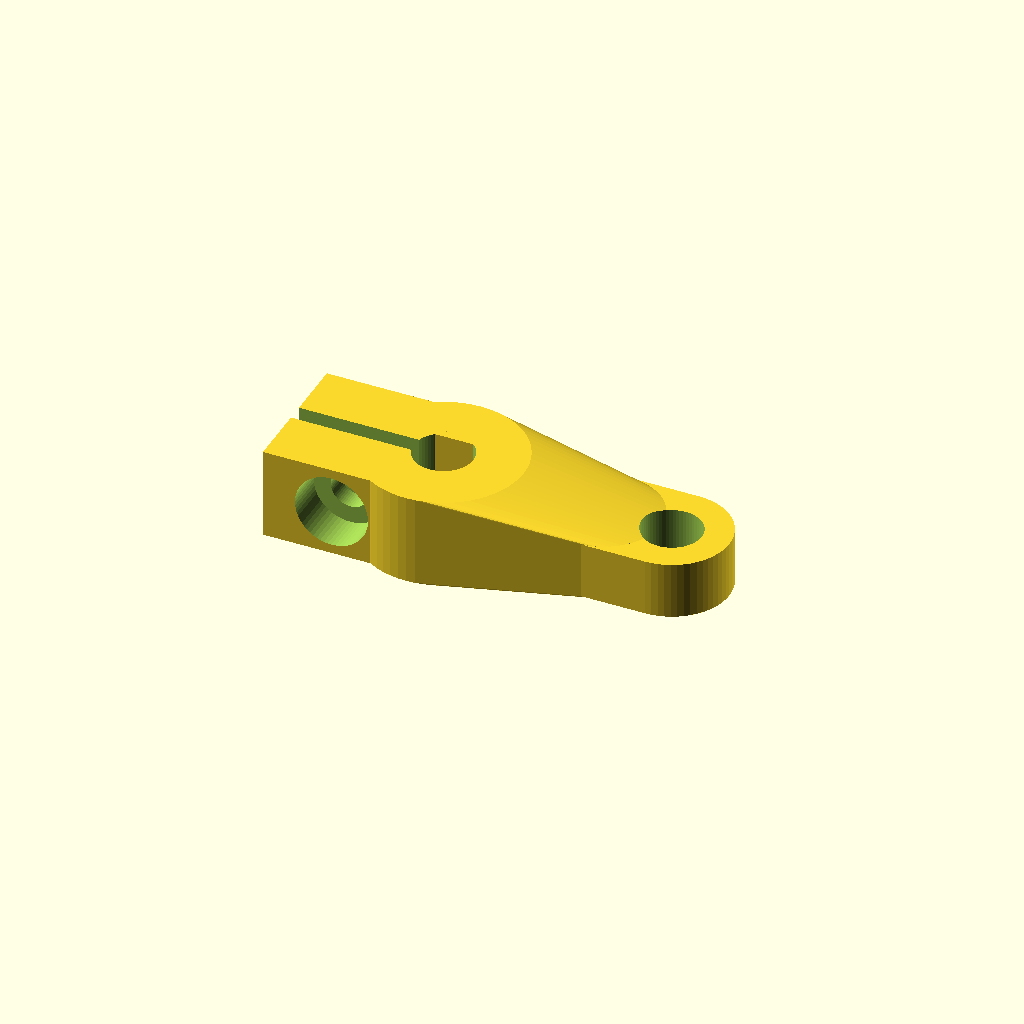
Cell 1 — every parameter at its default value.
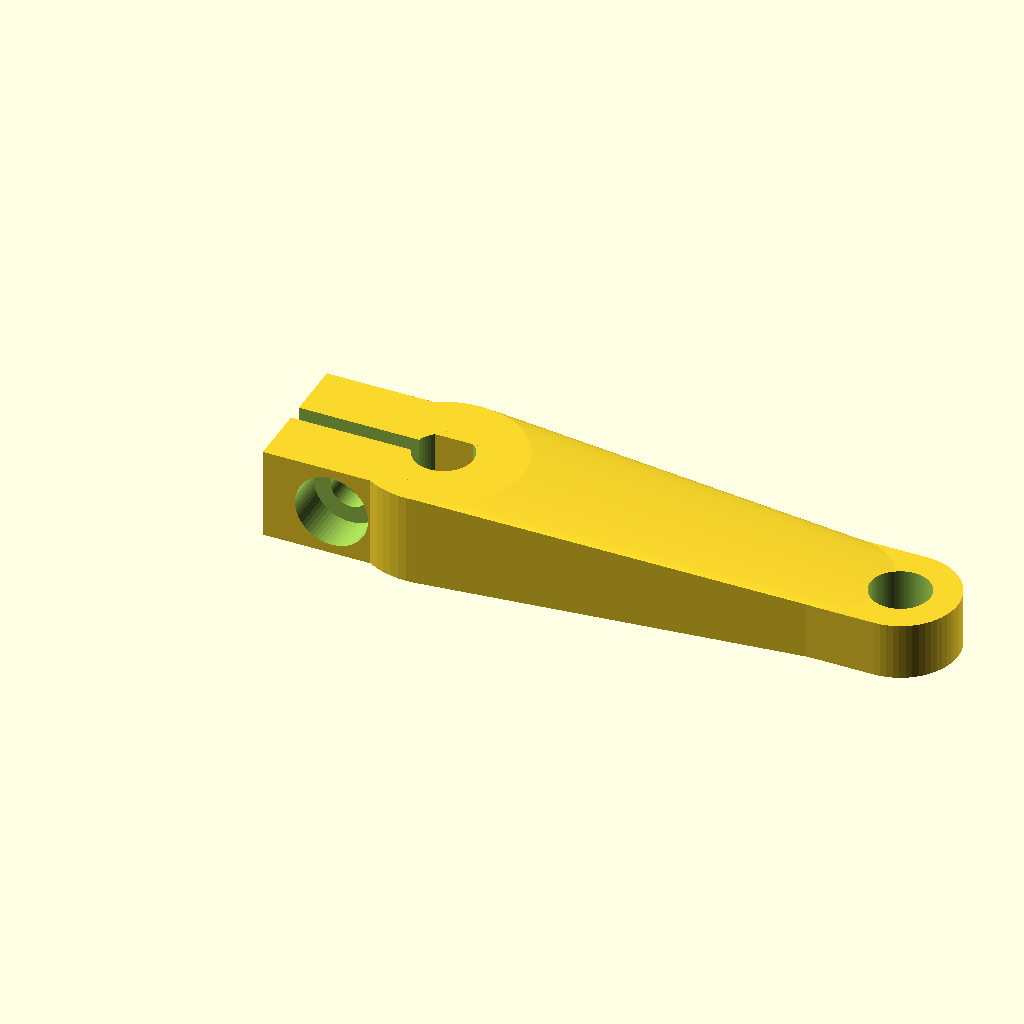
Cell 2: throw_length = 40 (everything else at default).
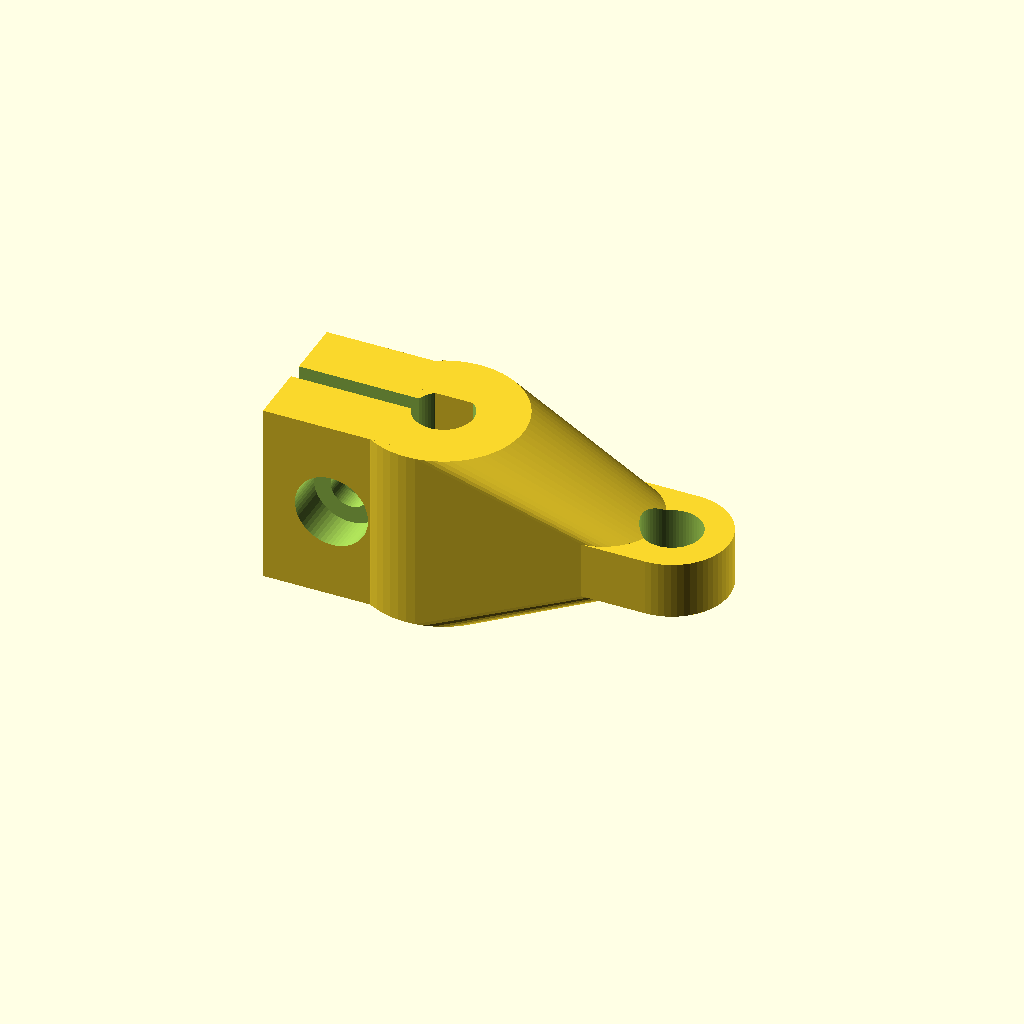
Cell 3 — horn_thickness set to 16, the other parameters unchanged.
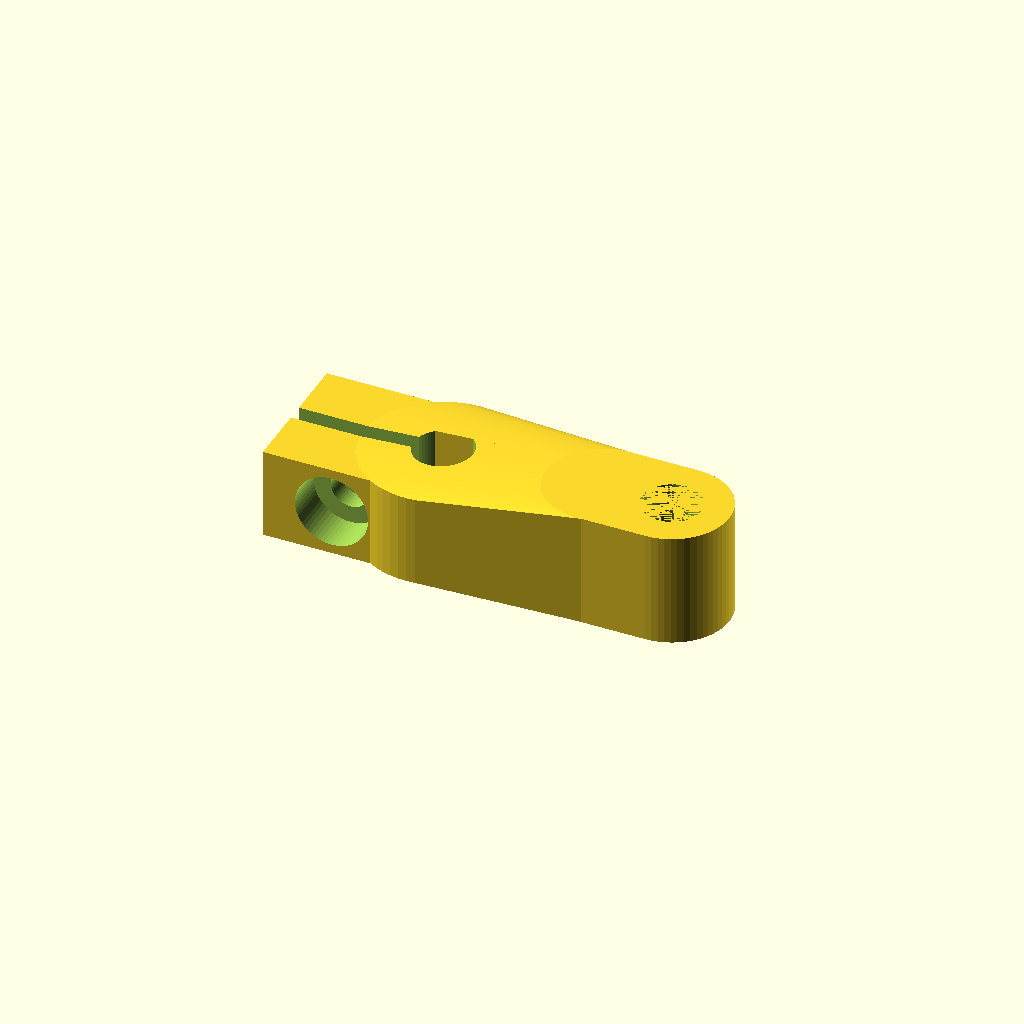
Cell 4: the same model with tip_thickness = 10.
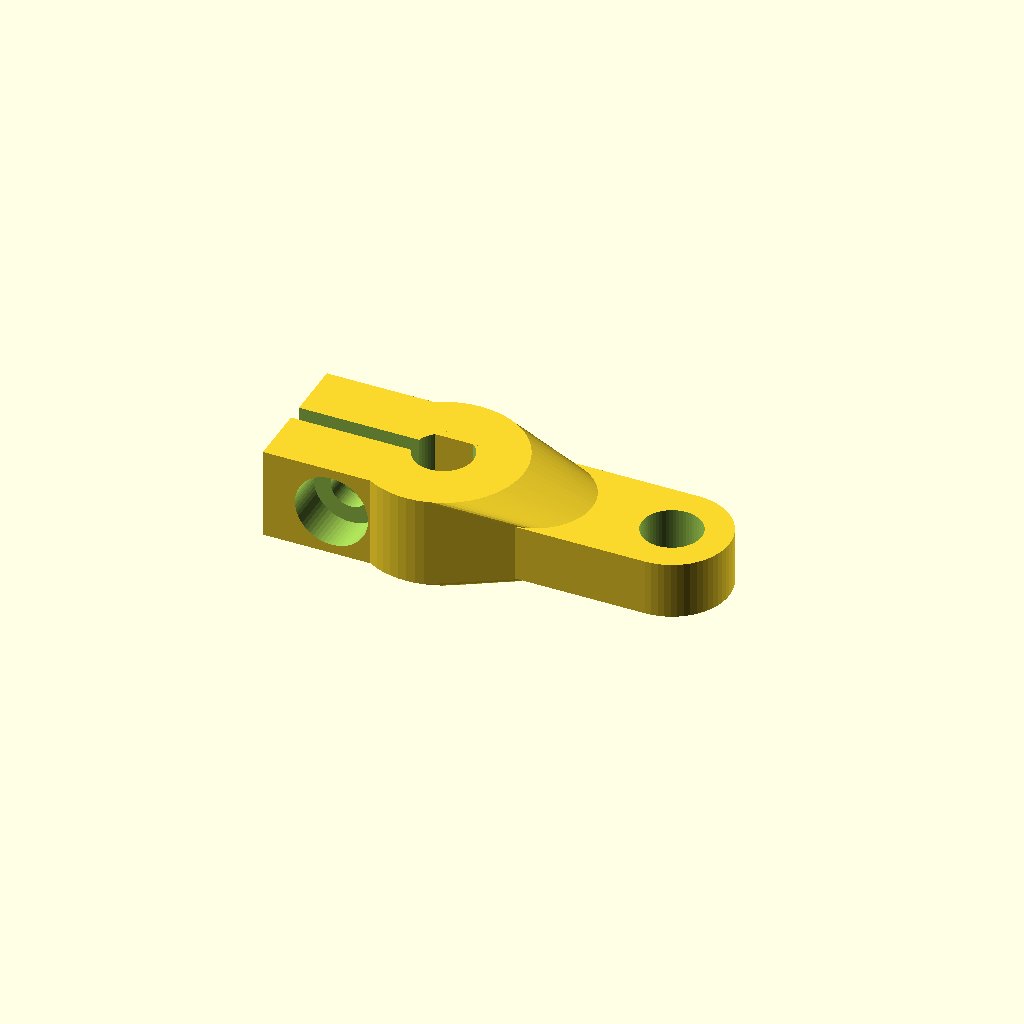
Cell 5: flat_zone_length = 12 (everything else at default).
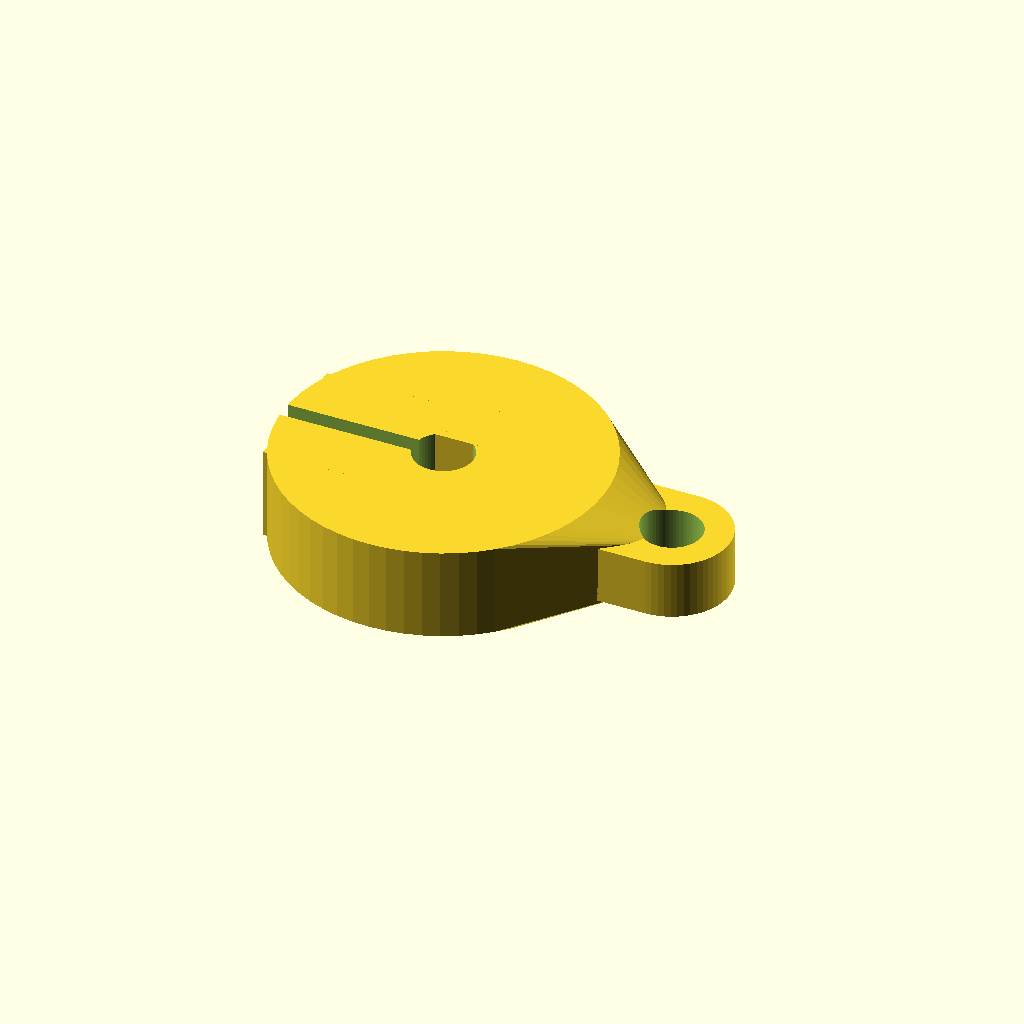
Cell 6: the same model with hub_dia = 28.
All cells are drawn from one camera (rotation 55°, 0°, 25°, orthographic, colour scheme Cornfield), so only the parameter changes between them.
The OpenSCAD source (stewart_platform/motor_horn_tapered.scad):
// clamping_motor_horn.scad - 3D Printable Motor Horn (STL Export)
// Features a friction-clamp design with an integrated M3 nut trap for zero-slip torque.
$fn = 60;
// --- User Parameters ---
throw_length = 20.0;      // Distance from motor shaft center to the Traxxas rod end
horn_thickness = 8.0;     // Thickness at the hub (motor shaft) end
tip_thickness = 5.0;      // Thickness at the tip (M5 hole) end - horn tapers linearly between the two
flat_zone_length = 6.0;   // Length of flat, un-tapered material kept around the M5 hole
hub_dia = 14.0;           // Outer diameter of the central hub
tip_dia = 10.0;           // Outer diameter of the tip (where the rod end attaches)
shaft_dia = 5.2;          // 5mm motor shaft + 0.2mm 3D printing tolerance
flat_depth = 0.6;         // Depth of the NEMA 17 D-shaft flat
m3_clearance = 1.7;       // 3.4mm diameter for M3 bolts to pass through freely
m5_clearance = 2.6;       // 3.4mm diameter for M3 bolts to pass through freely
// --- Cutout Modules ---
// The D-Shaft profile
module d_shaft_cutout() {
    difference() {
        cylinder(r=shaft_dia/2, h=horn_thickness + 2, center=true);
        // Slices off the top edge to create the flat for the D-shaft
        translate([0, (shaft_dia/2) - flat_depth + 2.5, 0])
            cube([shaft_dia+2, 5, horn_thickness + 4], center=true);
    }
}
// --- Main Horn Geometry ---
difference() {
    // 1. --- MAIN SOLID BODY ---
    union() {
        // The lever arm, built in two stages so the area around the M5 hole
        // stays flat instead of continuing to slope right through it:
        //   1) a tapered hull from the hub down to a "neck" point where the
        //      material has already reached tip_thickness
        //   2) a flat (constant-thickness) hull from that neck out to the
        //      tip, so the hole sits in a flush pad
        neck_x = throw_length - flat_zone_length;

        hull() {
            cylinder(r=hub_dia/2, h=horn_thickness, center=true);
            translate([neck_x, 0, 0])
                cylinder(r=tip_dia/2, h=tip_thickness, center=true);
        }
        hull() {
            translate([neck_x, 0, 0])
                cylinder(r=tip_dia/2, h=tip_thickness, center=true);
            translate([throw_length, 0, 0])
                cylinder(r=tip_dia/2, h=tip_thickness, center=true);
        }

        // The clamping block (extends backwards from the shaft)
        translate([-7, 0, 0])
            cube([12, 12, horn_thickness], center=true);
    }

    // 2. --- NEGATIVE CUTOUTS ---

    // Motor Shaft
    d_shaft_cutout();

    // Linkage Hole (For attaching the Traxxas rod end with an M3 bolt)
    // Cut height is still based on horn_thickness so it fully passes through
    // the tapered arm even though the arm is thinner here (4mm).
    translate([throw_length, 0, 0])
        cylinder(r=m5_clearance, h=horn_thickness + 2, center=true);

    // Clamping Slit (Allows the plastic to flex and grip the shaft)
    translate([-10, 0, 0])
        cube([20, 1.5, horn_thickness + 2], center=true);

    // Clamping Bolt Hole (Passes perpendicularly through the slit)
    translate([-7, 0, 0])
        rotate([90, 0, 0])
        cylinder(r=m3_clearance, h=20, center=true);

    // M3 Hex Nut Trap
    // Fits a standard M3 nut. Drop the nut in here, it locks in place so you can tighten from the other side.
    translate([-7, 4.5, 0])
        rotate([90, 30, 0])
        cylinder(r=3.3, h=4, $fn=6, center=true);

    // Bolt Head Recess
    // Sinks the head of the M3 cap screw into the plastic so it looks clean.
    translate([-7, -4.5, 0])
        rotate([90, 0, 0])
        cylinder(r=3.2, h=4, center=true);
}
Parameter table extracted from the source (name, type, default, range or options):
throw_length: number, default 20
horn_thickness: number, default 8
tip_thickness: number, default 5
flat_zone_length: number, default 6
hub_dia: number, default 14
tip_dia: number, default 10
shaft_dia: number, default 5.2
flat_depth: number, default 0.6
m3_clearance: number, default 1.7
m5_clearance: number, default 2.6
